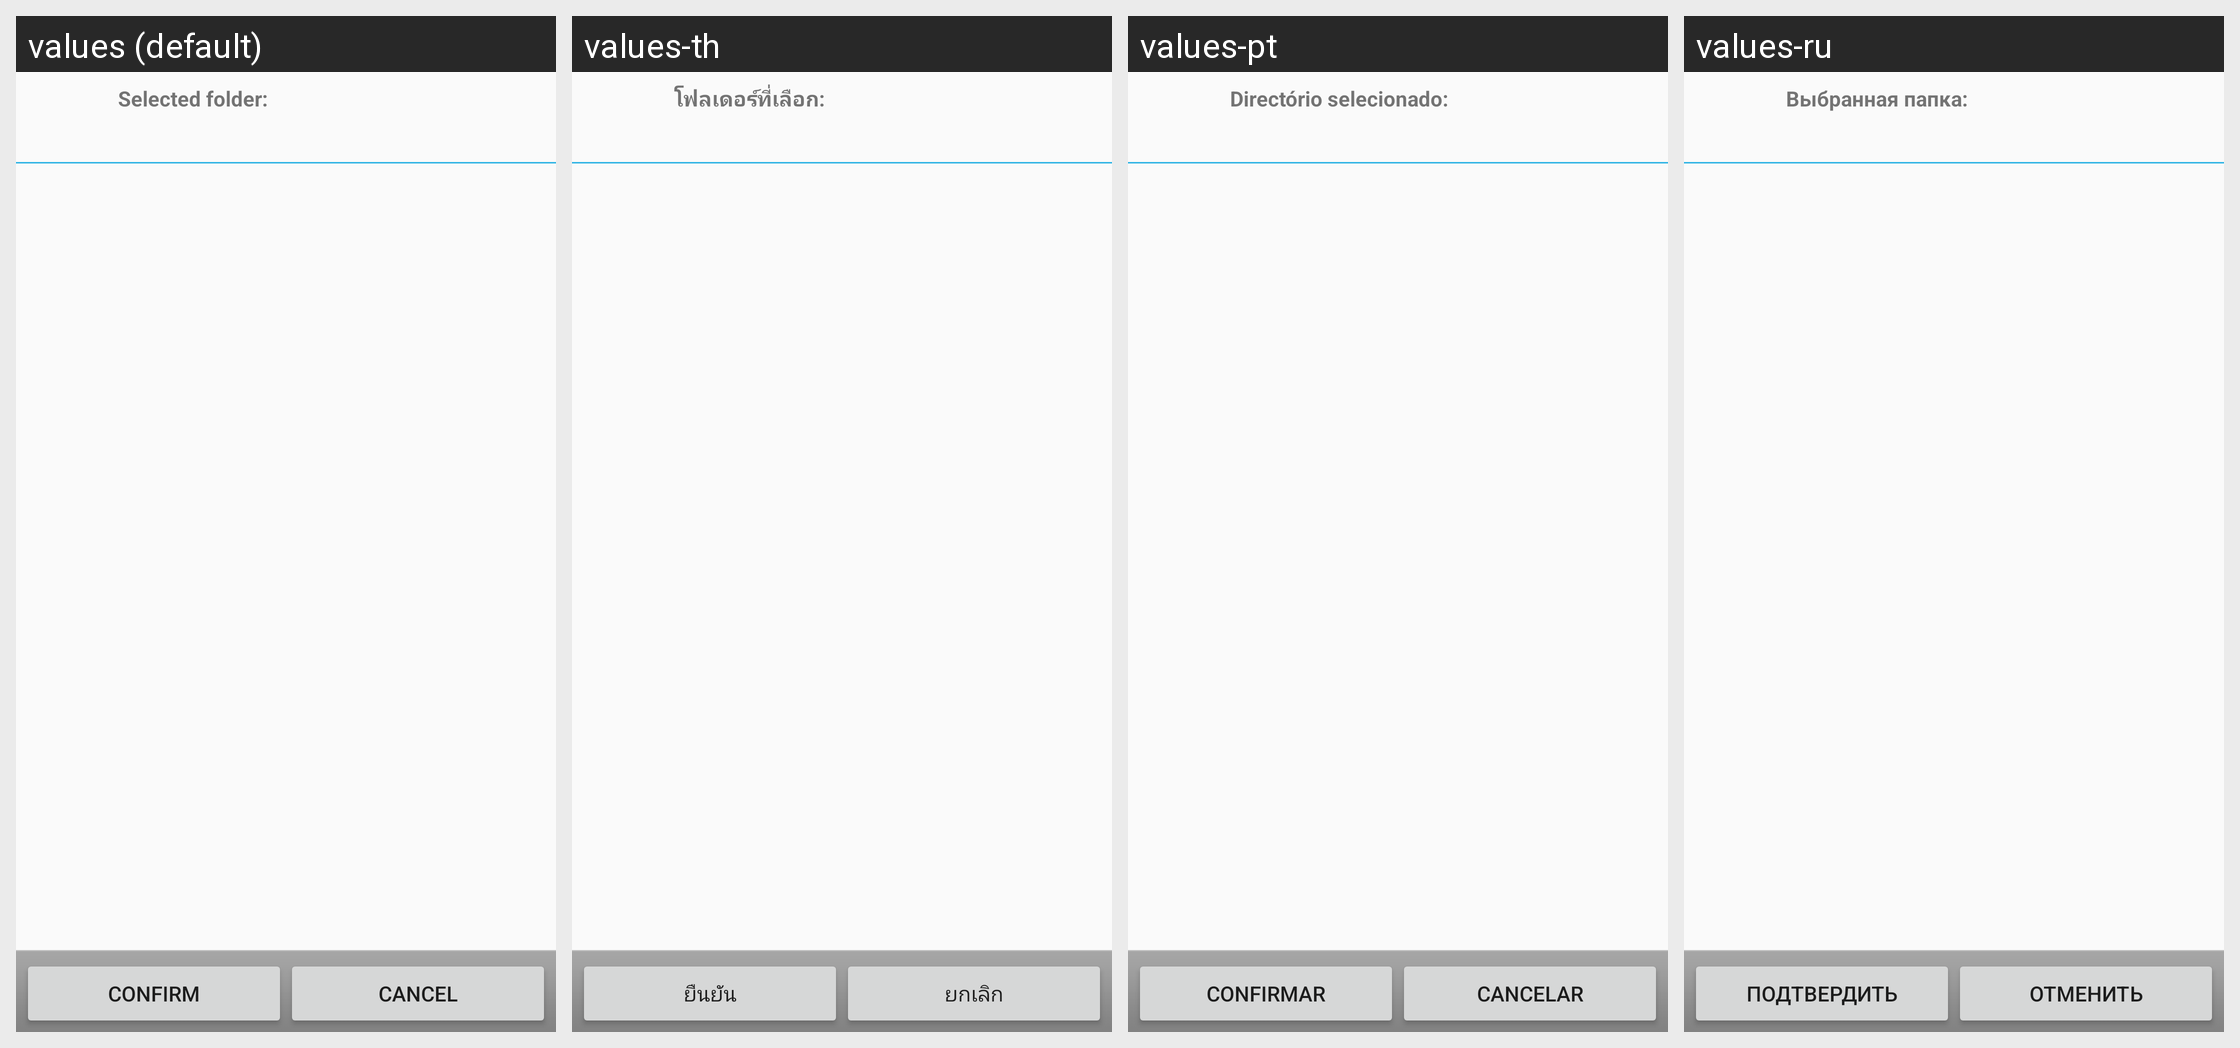

Translations of the strings shown on this Android screen, per locale in the grid:
Android screen res/layout/directory_chooser.xml rendered under 4 locales, left to right: values (default), values-th, values-pt, values-ru. Device: Nexus 5 (rendered at 1080×1920; each locale shown at half size, 540×960, under a caption strip naming it); theme AppBaseTheme.
Other locales in the repository, not shown: values-de, values-es, values-fr, values-in, values-it, values-ja, values-tr.
Strings drawn on this screen, with the default value and each locale's value (text and hints the layout hard-codes, and strings that could not be matched under every locale, appear in the picture but are not listed):

confirm_label
  values: Confirm
  values-th: ยืนยัน
  values-pt: Confirmar
  values-ru: Подтвердить

cancel_label
  values: Cancel
  values-th: ยกเลิก
  values-pt: Cancelar
  values-ru: Отменить

selected_folder_label
  values: Selected folder:
  values-th: โฟลเดอร์ที่เลือก:
  values-pt: Directório selecionado:
  values-ru: Выбранная папка:
